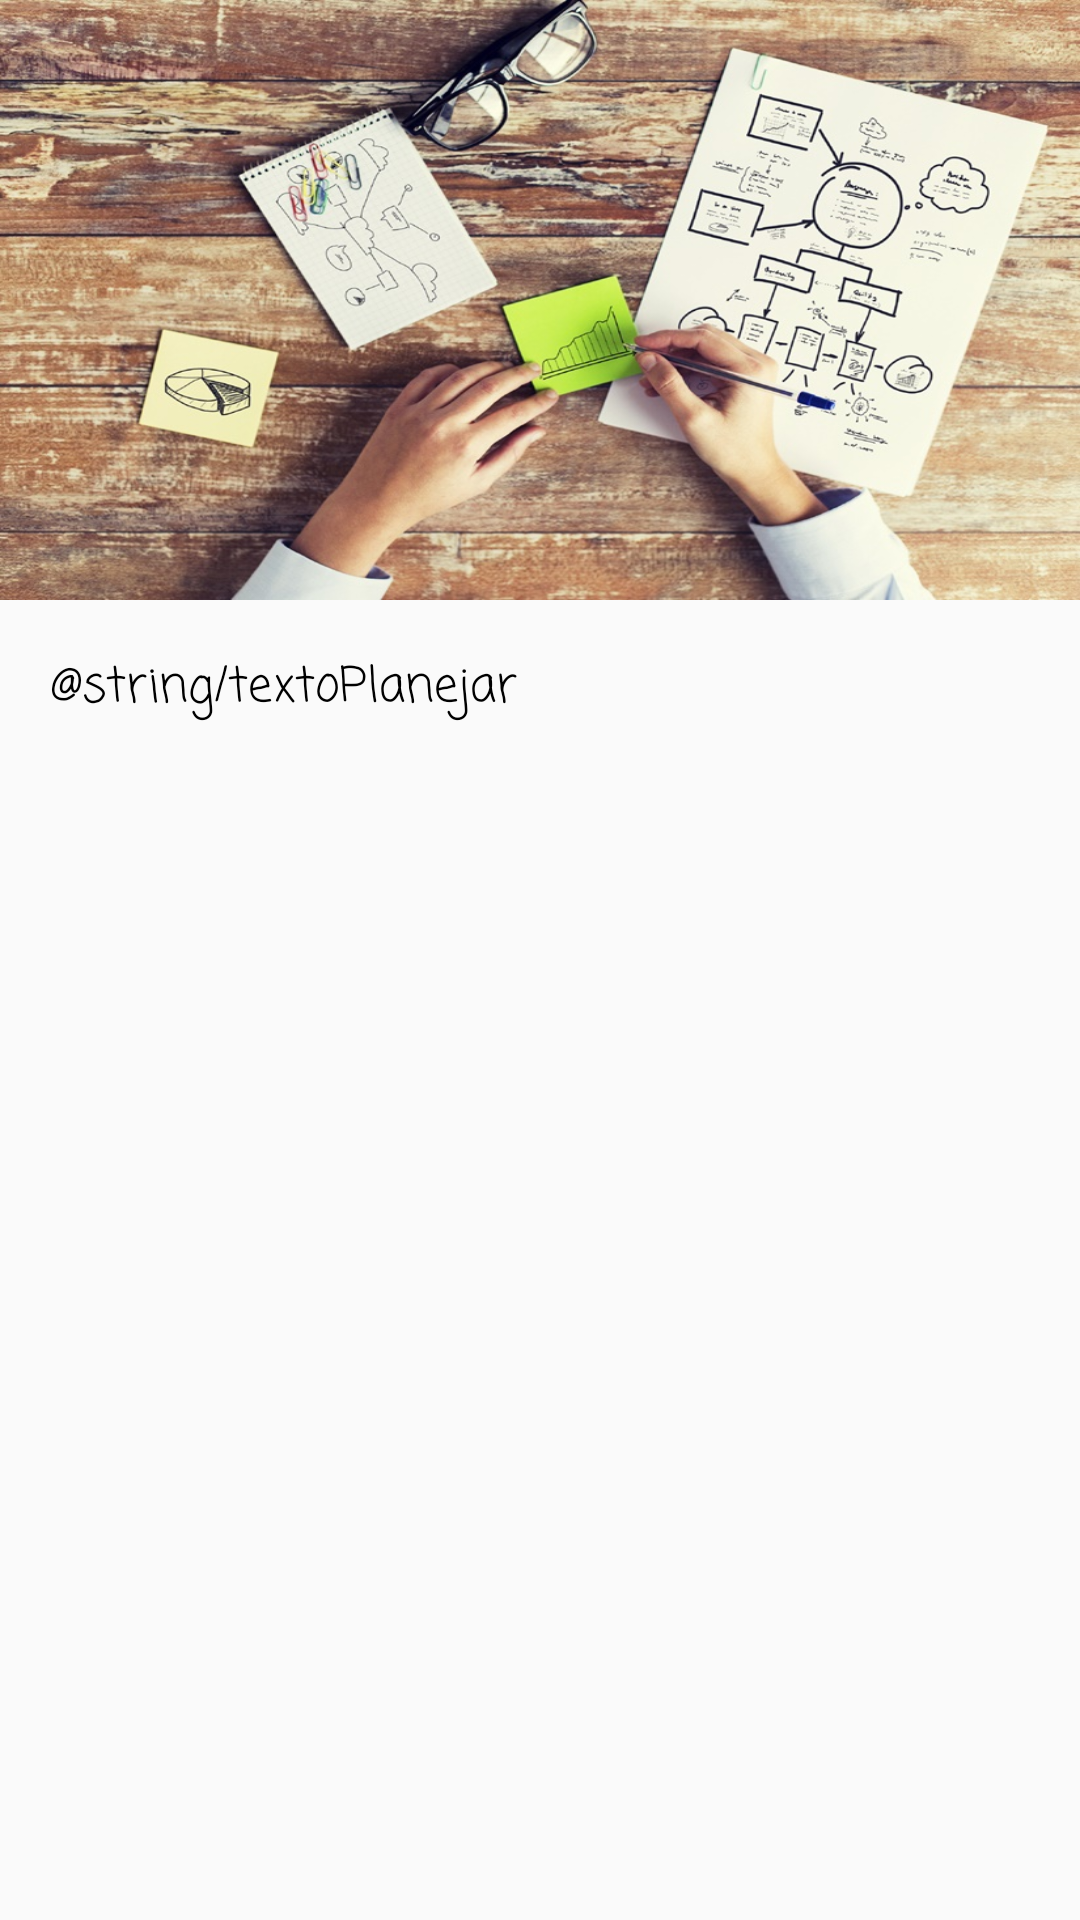

The Android layout XML behind this screen, and the referenced resources:
<!-- AndroidManifest.xml: application theme AppTheme -->
<!-- res/layout/planejar_acitivity.xml -->
<?xml version="1.0" encoding="utf-8"?>
<ScrollView
    xmlns:android="http://schemas.android.com/apk/res/android"
    android:layout_width="match_parent"
    android:layout_height="match_parent">

<LinearLayout
    android:orientation="vertical"
    android:layout_width="match_parent"
    android:layout_height="match_parent">

    <ImageView
        android:padding="16dp"
        android:layout_width="match_parent"
        android:layout_height="200dp"
        android:background="@drawable/planejar"
        android:id="@+id/imageView" />

    <TextView
        android:padding="17dp"
        android:elevation="2dp"
        android:layout_width="match_parent"
        android:layout_height="match_parent"
        android:text="@string/textoPlanejar"
        android:id="@+id/textView"
        android:textSize="16sp"
        android:fontFamily="casual"
        android:textColor="@android:color/black"/>

</LinearLayout>

</ScrollView>
<!-- resources referenced by this layout -->
<resources>
  <!-- drawable planejar: jpg bitmap (drawable, 255698 bytes) -->
  <style name="AppTheme" parent="Theme.AppCompat.Light.DarkActionBar">
          
  
          <item name="colorPrimary">#03A9F4</item>
          <item name="colorPrimaryDark">#0288D1</item>
          <item name="colorAccent">#00BCD4</item>
      </style>
</resources>
